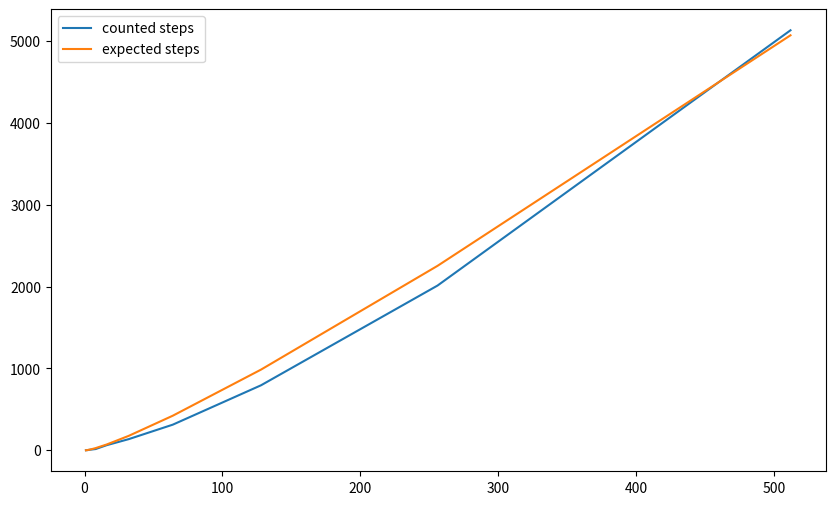

Python code for this plot:
import random as r
import math
from matplotlib import pyplot as plt

class QuickSort:
    def __init__(self):
        self.steps = 0
    
    def quicksort(self, list):
        if len(list) <= 1:
            return list

        pivot = list[len(list) // 2]

        left = []
        middle = []
        right = []

        for num in list:
            self.steps += 1
            if num < pivot:
                left.append(num)
            elif num == pivot:
                middle.append(num)
            else:
                right.append(num)

        return self.quicksort(left) + middle + self.quicksort(right)



def quicksort(list):
    if len(list) <= 1:
        return list

    pivot = list[len(list) // 2]

    left = []
    middle = []
    right = []

    for num in list:
        if num < pivot:
            left.append(num)
        elif num == pivot:
            middle.append(num)
        else:
            right.append(num)

    return quicksort(left) + middle + quicksort(right)


if __name__ == "__main__":
    num = 6

    unsorted_list = [r.randint(1, num) for _ in range(num)]
    print("unsorted list: \n", unsorted_list)

    qs = QuickSort()
    sorted_list = qs.quicksort(unsorted_list)
    print("sorted list: \n", sorted_list)
    print("steps: ", qs.steps)
    print("expected steps: ", num * math.log(num, 2))


    # Plotting
    points = 10
    counted_steps = []
    expected_steps = []
    lengths = []

    constant = 1.1

    for i in range(points):
        length = 2**i
        unsorted_list = [r.randint(1, length) for _ in range(length)]
        qs = QuickSort()
        sorted = qs.quicksort(unsorted_list)
        print("sorted list: \n", sorted)
        counted_steps.append(qs.steps)
        lengths.append(length)
        expected = len(unsorted_list) * math.log(len(unsorted_list), 2) * constant
        expected_steps.append(expected)


    # Plotting
    plt.figure(figsize=(10, 6))
    plt.plot(lengths, counted_steps, label="counted steps")
    plt.plot(lengths, expected_steps, label="expected steps")
    plt.legend()
    plt.show()
